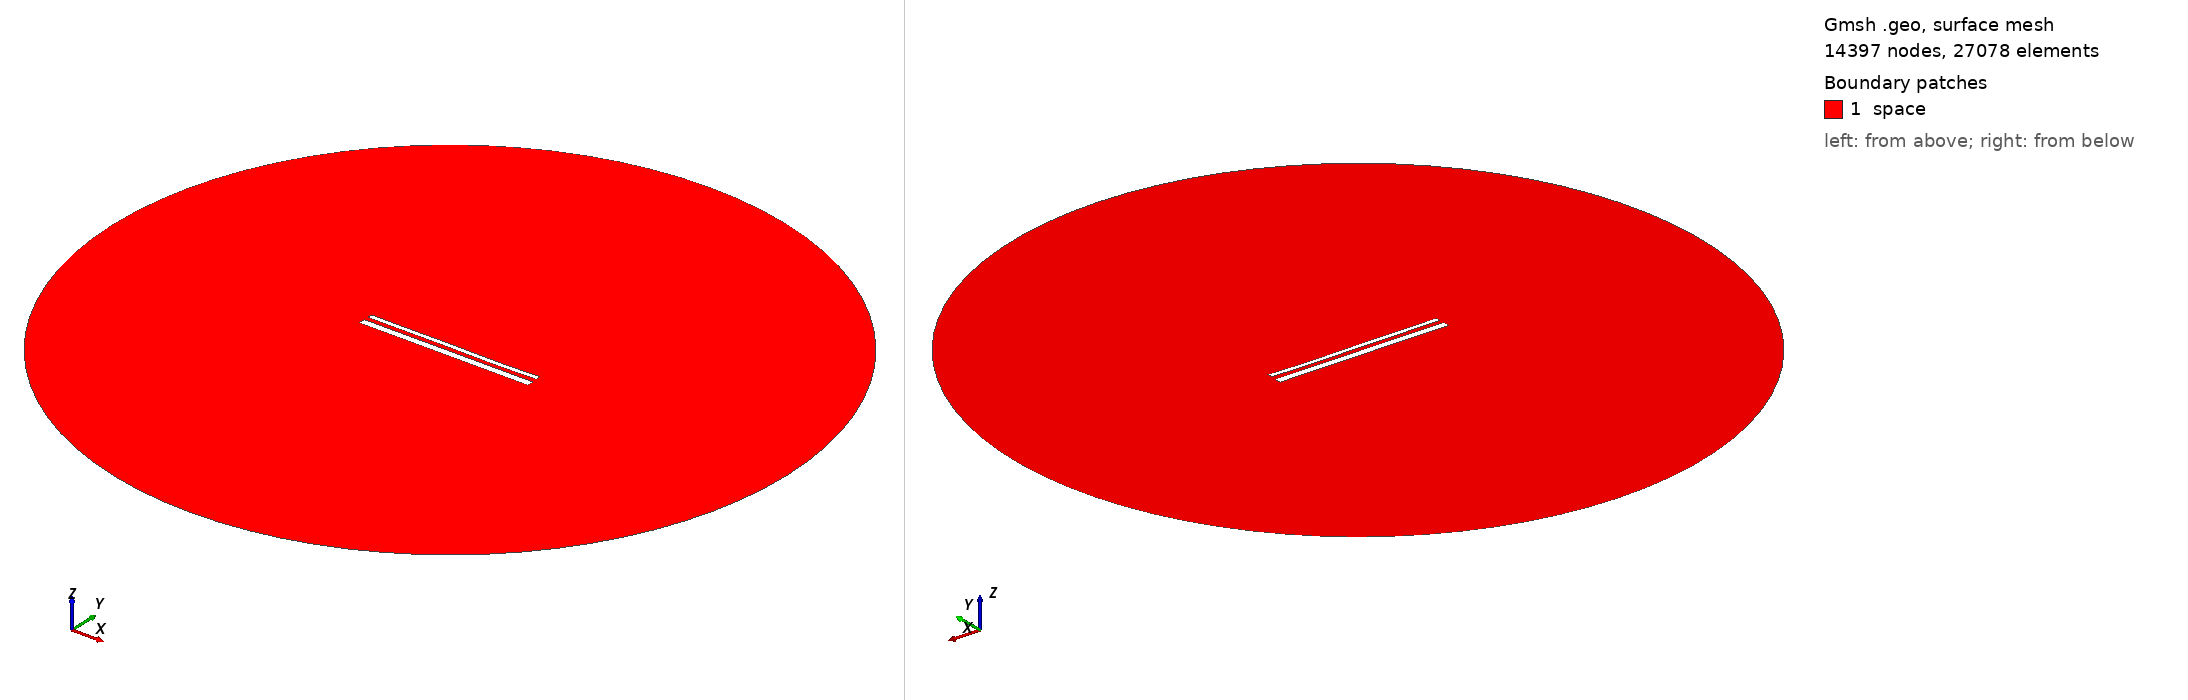

Gmsh geometry script, surface-meshed: 14397 nodes, 27078 surface elements. Boundary patches (legend numbers): 1 space. Left view from above one corner, right view from below the opposite corner. Legend entries are the model's physical surfaces. The drawing asked Gmsh for element sizes between 1% and 20% of the model's largest extent; the script's own settings can give other sizes.

=== 15167.geo (drawn) ===
//---------------------------------------
// Geometry kernel
//---------------------------------------

SetFactory("OpenCASCADE");



//---------------------------------------
// Parameters of the geometry
//---------------------------------------

// Overetch of the upper plate
overetch = 0.5;

// Distance between the plates
distance = 2.5;

// Discretization over the x axis (for the deformation)
nx = 50; 

// Length of the plate
L = 100 - overetch; 

// Number of modes
n = 4; 

// 1st mode coefficient
coeff(1) = -0.075;
beta(1) = 0.596864 * 3.1415926535 / L;

// 2nd mode coefficient
coeff(2) = -0.075;
beta(2) = 1.49418 * 3.1415926535 / L;

// 3rd mode coefficient
coeff(3) = 0.07499999999999998;
beta(3) = 2.50025 * 3.1415926535 / L;

// 4th mode coefficient
coeff(4) = -0.075;
beta(4) = 3.49999 * 3.1415926535 / L;



//---------------------------------------
// Upper plate (deformed rectangle)
//---------------------------------------

// Coordiantes of the upper plate
xmin = -50;
xmax = 50 - overetch;

// Height of the upper plate
yheight = 4 - 2 * overetch;

// Indexes of the points
UpperID[] = {};
LowerID[] = {};
LeftID[] = {};
RightID[] = {};

// Point index
p = 1;

// Horizontal edges
For i In {1:nx}
    x = xmin + (i-1)*(xmax - xmin)/(nx-1);

    y_bottom = distance / 2 + overetch;
    For j In {1:n}
        C = (Cosh(beta(j)*L) + Cos(beta(j)*L)) / (Sinh(beta(j)*L) + Sin(beta(j)*L));
        y_bottom  = y_bottom + coeff(j) * (Cosh(beta(j)*(x+50)) - Cos(beta(j)*(x+50)) - C * (Sinh(beta(j)*(x+50)) - Sin(beta(j)*(x+50))));
    EndFor

    y_top = y_bottom + yheight;

    Point(p) = {x, y_top, 0, 1.0};
    UpperID[i] = p;
    p = p + 1;

    Point(p) = {x, y_bottom, 0, 1.0};
    LowerID[i] = p;
    p = p + 1;
EndFor

// Create point lists
UpperPts[] = {}; LowerPts[] = {};
For i In {1:nx}
  UpperPts[] += {UpperID[i]};
  LowerPts[] += {LowerID[i]};
EndFor

// Build splines
Spline(1) = {UpperPts[]};
Spline(2) = {LowerPts[]};
Line(3) = {LowerPts[nx-1], UpperPts[nx-1]};
Line(4) = {LowerPts[0], UpperPts[0]};

// Build the plane surface
Curve Loop(1) = {2, 3, -1, -4};
Plane Surface(1) = {1};



//---------------------------------------
// Lower plate (rectangle)
//---------------------------------------

// Vertices
Point(1001) = {-50, -1, 0, 1.0};
Point(1002) = { 50, -1, 0, 1.0};
Point(1003) = { 50,  -5, 0, 1.0};
Point(1004) = {-50,  -5, 0, 1.0};

// Edges
Line(5) = {1001, 1002};
Line(6) = {1002, 1003};
Line(7) = {1003, 1004};
Line(8) = {1004, 1001};

// Plane surface
Line Loop(2) = {5, 6, 7, 8};
Plane Surface(2) = {2}; 



//---------------------------------------
// Outer (fictious) boundary
//---------------------------------------

// Points
Point(1005) = {0, 0, 0};       // Center
Point(1006) = {200, 0, 0};     // Start point
Point(1007) = {0, 200, 0};     // 90 degrees
Point(1008) = {-200, 0, 0};    // 180 degrees
Point(1009) = {0, -200, 0};    // 270 degrees

// Circle arcs (each needs start, center, end)
Circle(9) = {1006, 1005, 1007};
Circle(10) = {1007, 1005, 1008};
Circle(11) = {1008, 1005, 1009};
Circle(12) = {1009, 1005, 1006};

// Plane surface for the entire domain
Curve Loop(3) = {9, 10, 11, 12};
Surface(3) = {3};

// Subtract the plates from the whole domain to obtain the actual domain where we want to solve the equations
BooleanDifference{ Surface{3}; Delete; }{ Surface{1}; Surface{2}; Delete; }




//---------------------------------------
// Transfinite Lines/Curves
//---------------------------------------

// Set the number of points on the boundaries
r = 7;

// Plates
Transfinite Curve {1, 2} = 50*r Using Progression 1;
Transfinite Curve {3, 4} = 2*r Using Progression 1;
Transfinite Line {5, 7} = 50*r Using Progression 1;
Transfinite Line {6, 8} = 2*r Using Progression 1;

// Outer boundary
Transfinite Line {9, 10, 11, 12} = 20 Using Progression 1;



//---------------------------------------
// Physical groups
//---------------------------------------                

// Physical curves (boundaries)
Physical Line("force_segment", 10) = {2};
Physical Line("upper_plate", 11) = {1, 3, 4};
Physical Line("lower_plate", 12) = {5, 6, 7, 8};
Physical Line("boundary", 20) = {9, 10, 11, 12};

// Physical Surfaces
Physical Surface("space", 30) = {3};



//---------------------------------------
// 6. Generate the Mesh
//---------------------------------------

// 2D mesh generation
Mesh 2;
